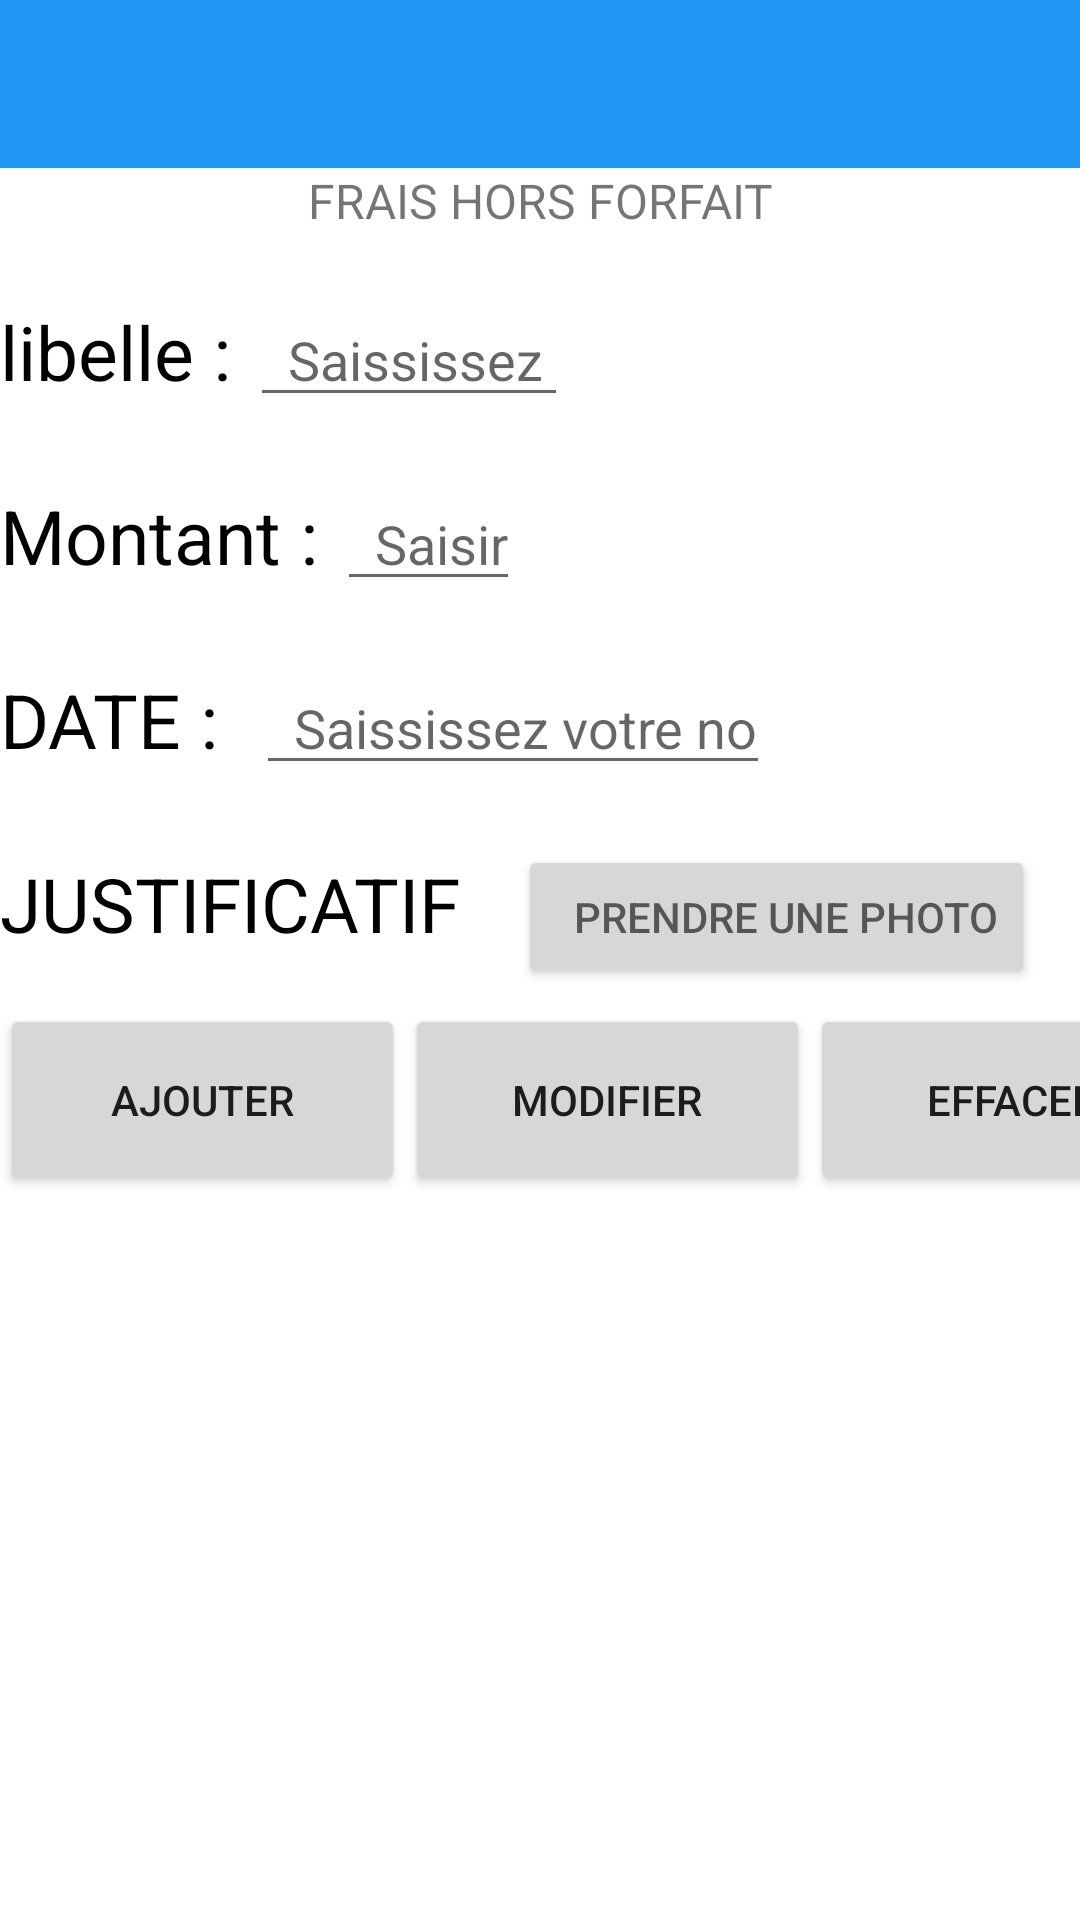

The Android layout XML behind this screen, and the referenced resources:
<!-- AndroidManifest.xml: application theme Theme.GsbApps -->
<!-- res/layout/frais_hors_forfait.xml -->
<?xml version="1.0" encoding="utf-8"?>
<LinearLayout xmlns:android="http://schemas.android.com/apk/res/android"
    xmlns:app="http://schemas.android.com/apk/res-auto"
    xmlns:tools="http://schemas.android.com/tools"
    android:layout_width="match_parent"
    android:layout_height="match_parent"
    android:orientation="vertical"
    tools:context=".MainActivity">

    <androidx.appcompat.widget.Toolbar
        android:id="@+id/toolbar2"
        android:layout_width="match_parent"
        android:layout_height="wrap_content"
        android:background="#2196F3"
        android:minHeight="?attr/actionBarSize"
        android:theme="?attr/actionBarTheme"
        />

    <LinearLayout
        android:layout_width="match_parent"
        android:layout_height="match_parent"
        android:orientation="vertical">

        <ImageView
            android:id="@+id/imageView3"
            android:layout_width="150dp"
            android:layout_height="wrap_content"
            app:srcCompat="@drawable/logo_1_" />

        <TextView
            android:id="@+id/textView2"
            android:layout_width="match_parent"
            android:layout_height="wrap_content"
            android:gravity="center"
            android:text="FRAIS HORS FORFAIT"
            android:textSize="16dp" />

        <LinearLayout
            android:layout_width="wrap_content"
            android:layout_height="wrap_content"
            android:orientation="horizontal">

            <TextView
                android:layout_width="match_parent"
                android:layout_height="wrap_content"
                android:gravity="center_vertical"
                android:layout_marginTop="20dp"
                android:text="libelle : "
                android:textColor="@color/black"
                android:textSize="25dp" />
            <EditText
                android:layout_width="wrap_content"
                android:layout_height="wrap_content"
                android:layout_marginTop="20dp"
                android:hint="  Saississez "/>

        </LinearLayout>
        <LinearLayout
            android:layout_width="wrap_content"
            android:layout_height="wrap_content"
            android:orientation="horizontal">

            <TextView
                android:layout_width="match_parent"
                android:layout_height="wrap_content"
                android:gravity="center_vertical"
                android:layout_marginTop="20dp"
                android:text="Montant : "
                android:textColor="@color/black"
                android:textSize="25dp" />
            <EditText
                android:layout_width="wrap_content"
                android:layout_height="wrap_content"
                android:layout_marginTop="20dp"
                android:hint="  Saisir"/>

        </LinearLayout>
        <LinearLayout
            android:layout_width="wrap_content"
            android:layout_height="wrap_content"
            android:orientation="horizontal">

            <TextView
                android:id="@+id/textView"
                android:layout_width="match_parent"
                android:layout_height="wrap_content"
                android:gravity="center_vertical"
                android:layout_marginTop="20dp"
                android:text="DATE :  "
                android:textColor="@color/black"
                android:textSize="25dp" />
            <EditText
                android:layout_width="wrap_content"
                android:layout_height="wrap_content"
                android:layout_marginTop="20dp"
                android:hint="  Saississez votre no"/>

        </LinearLayout>
        <LinearLayout
            android:layout_width="wrap_content"
            android:layout_height="wrap_content"
            android:orientation="horizontal">

            <TextView
                android:layout_width="match_parent"
                android:layout_height="wrap_content"
                android:gravity="center_vertical"
                android:layout_marginTop="20dp"
                android:text="JUSTIFICATIF   "
                android:textColor="@color/black"
                android:textSize="25dp" />
            <Button
                android:layout_width="wrap_content"
                android:layout_height="wrap_content"
                android:layout_marginTop="20dp"
                android:hint="  PRENDRE UNE PHOTO"/>

        </LinearLayout>

        <LinearLayout
            android:layout_width="match_parent"
            android:layout_height="match_parent">

            <Button
                android:id="@+id/button7"
                android:layout_width="135dp"
                android:layout_height="64dp"
                android:insetLeft="5dp"
                android:insetRight="5dp"
                android:layout_marginTop="5dp"
                android:text="AJOUTER" />

            <Button
                android:id="@+id/button6"
                android:layout_width="135dp"
                android:layout_height="64dp"
                android:insetLeft="5dp"
                android:insetRight="5dp"
                android:text="MODIFIER"
                android:layout_marginTop="5dp"
                app:iconGravity="start" />

            <Button
                android:id="@+id/button8"
                android:layout_width="135dp"
                android:layout_height="64dp"
                android:insetLeft="5dp"
                android:insetRight="5dp"
                android:layout_marginTop="5dp"
                android:text="EFFACER"/>
        </LinearLayout>

    </LinearLayout>
</LinearLayout>
<!-- resources referenced by this layout -->
<resources>
  <style name="Theme.GsbApps" parent="Theme.MaterialComponents.Light.NoActionBar">
          
          <item name="colorPrimary">@color/purple_500</item>
          <item name="colorPrimaryVariant">@color/purple_700</item>
          <item name="colorOnPrimary">@color/white</item>
          
          <item name="colorSecondary">@color/teal_200</item>
          <item name="colorSecondaryVariant">@color/teal_700</item>
          <item name="colorOnSecondary">@color/black</item>
          
          <item name="android:statusBarColor" tools:targetApi="l">?attr/colorPrimaryVariant</item>
          
      </style>
  <!-- not gathered from this repository: default colours our renderer supplied (Android Studio template values) -->
  <color name="purple_500">#FF6200EE</color>
  <color name="purple_700">#FF3700B3</color>
  <color name="teal_200">#FF03DAC5</color>
  <color name="teal_700">#FF018786</color>
  <color name="black">#FF000000</color>
  <color name="white">#FFFFFFFF</color>
</resources>
